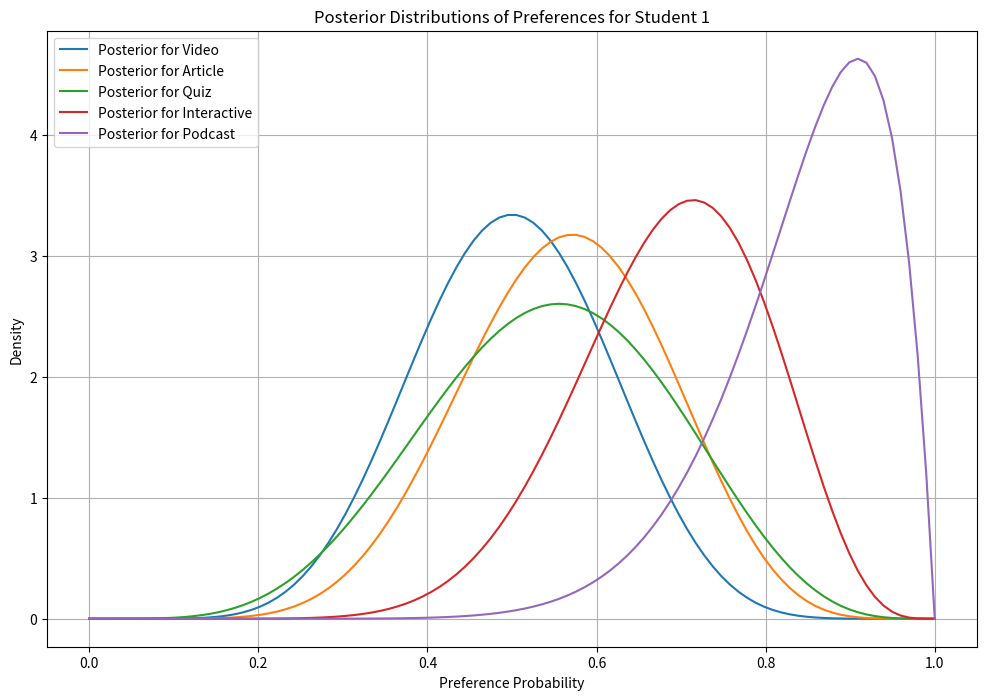

Reproduce this figure in Python. (Note: this script raises an exception after producing the figure.)
import numpy as np
import matplotlib.pyplot as plt
from scipy.stats import beta
import os

# Function to generate random student preferences
def generate_student_preferences(num_content_types):
    # Random true proficiency for each content type (between 0.4 and 0.9)
    return np.random.uniform(0.4, 0.9, num_content_types)

# Number of students and content types
num_students = 100
content_types = ['Video', 'Article', 'Quiz', 'Interactive', 'Podcast']
num_content_types = len(content_types)

# Create a directory to save student plots
os.makedirs("content", exist_ok=True)

# Store results for all students
all_mean_preferences = np.zeros((num_students, num_content_types))
all_likes = np.zeros((num_students, num_content_types))

# Simulate data for each student
for student_id in range(num_students):
    # Generate random true preferences for this student
    true_preferences = generate_student_preferences(num_content_types)
    
    # Simulate a student's interaction history with each content type
    interactions = np.random.randint(5, 20, num_content_types)  # Random interactions between 5 and 20
    
    # Simulate the number of positive interactions (likes)
    likes = np.array([
        np.random.binomial(interactions[0], true_preferences[0]),  # Likes for Video
        np.random.binomial(interactions[1], true_preferences[1]),  # Likes for Article
        np.random.binomial(interactions[2], true_preferences[2]),  # Likes for Quiz
        np.random.binomial(interactions[3], true_preferences[3]),  # Likes for Interactive
        np.random.binomial(interactions[4], true_preferences[4])   # Likes for Podcast
    ])
    
    # Prior belief about the student's preference for each content type (Beta distribution)
    alpha_prior = np.ones(num_content_types)  # Prior successes
    beta_prior = np.ones(num_content_types)   # Prior failures

    # Bayesian updating for each content type
    alpha_post = alpha_prior + likes
    beta_post = beta_prior + (interactions - likes)

    # Calculate the mean preference for each content type
    mean_preferences = alpha_post / (alpha_post + beta_post)
    
    # Store results
    all_mean_preferences[student_id] = mean_preferences
    all_likes[student_id] = likes

    # Plotting the posterior distribution for the current student
    x = np.linspace(0, 1, 100)
    plt.figure(figsize=(12, 8))
    for i in range(num_content_types):
        posterior = beta.pdf(x, alpha_post[i], beta_post[i])
        plt.plot(x, posterior, label=f'Posterior for {content_types[i]}')

    plt.title(f'Posterior Distributions of Preferences for Student {student_id + 1}')
    plt.xlabel('Preference Probability')
    plt.ylabel('Density')
    plt.legend()
    plt.grid()
    
    # Save the plot for the current student
    plt.savefig(f"bayesian/content/student{student_id + 1}.png")
    plt.close()  # Close the plot to free memory

    print(f"Student {student_id}")
    print("  True Preferences: " + ", ".join(f"{t:.3f}" for t in true_preferences))
    print("  Mean Preferences: " + ", ".join(f"{t:.3f}" for t in mean_preferences))
    print("  Difference:       " + ", ".join(f"{abs(t):.3f}" for t in true_preferences-mean_preferences))


# Plotting the mean preferences for all students
plt.figure(figsize=(12, 8))
for i in range(num_content_types):
    plt.hist(all_mean_preferences[:, i], bins=10, alpha=0.5, label=f'{content_types[i]} Preferences')

plt.title('Distribution of Mean Preferences for Content Types Across 100 Students')
plt.xlabel('Mean Preference Probability')
plt.ylabel('Number of Students')
plt.legend()
plt.grid()
plt.savefig("bayesian/content/preferences.png")
plt.close()

# Plotting the average likes for each content type
average_likes = np.mean(all_likes, axis=0)
plt.figure(figsize=(12, 6))
plt.bar(content_types, average_likes, color='skyblue')
plt.title('Average Likes for Each Content Type Across 100 Students')
plt.xlabel('Content Type')
plt.ylabel('Average Likes')
plt.grid(axis='y')
plt.savefig("bayesian/content/likes.png")
plt.close()
